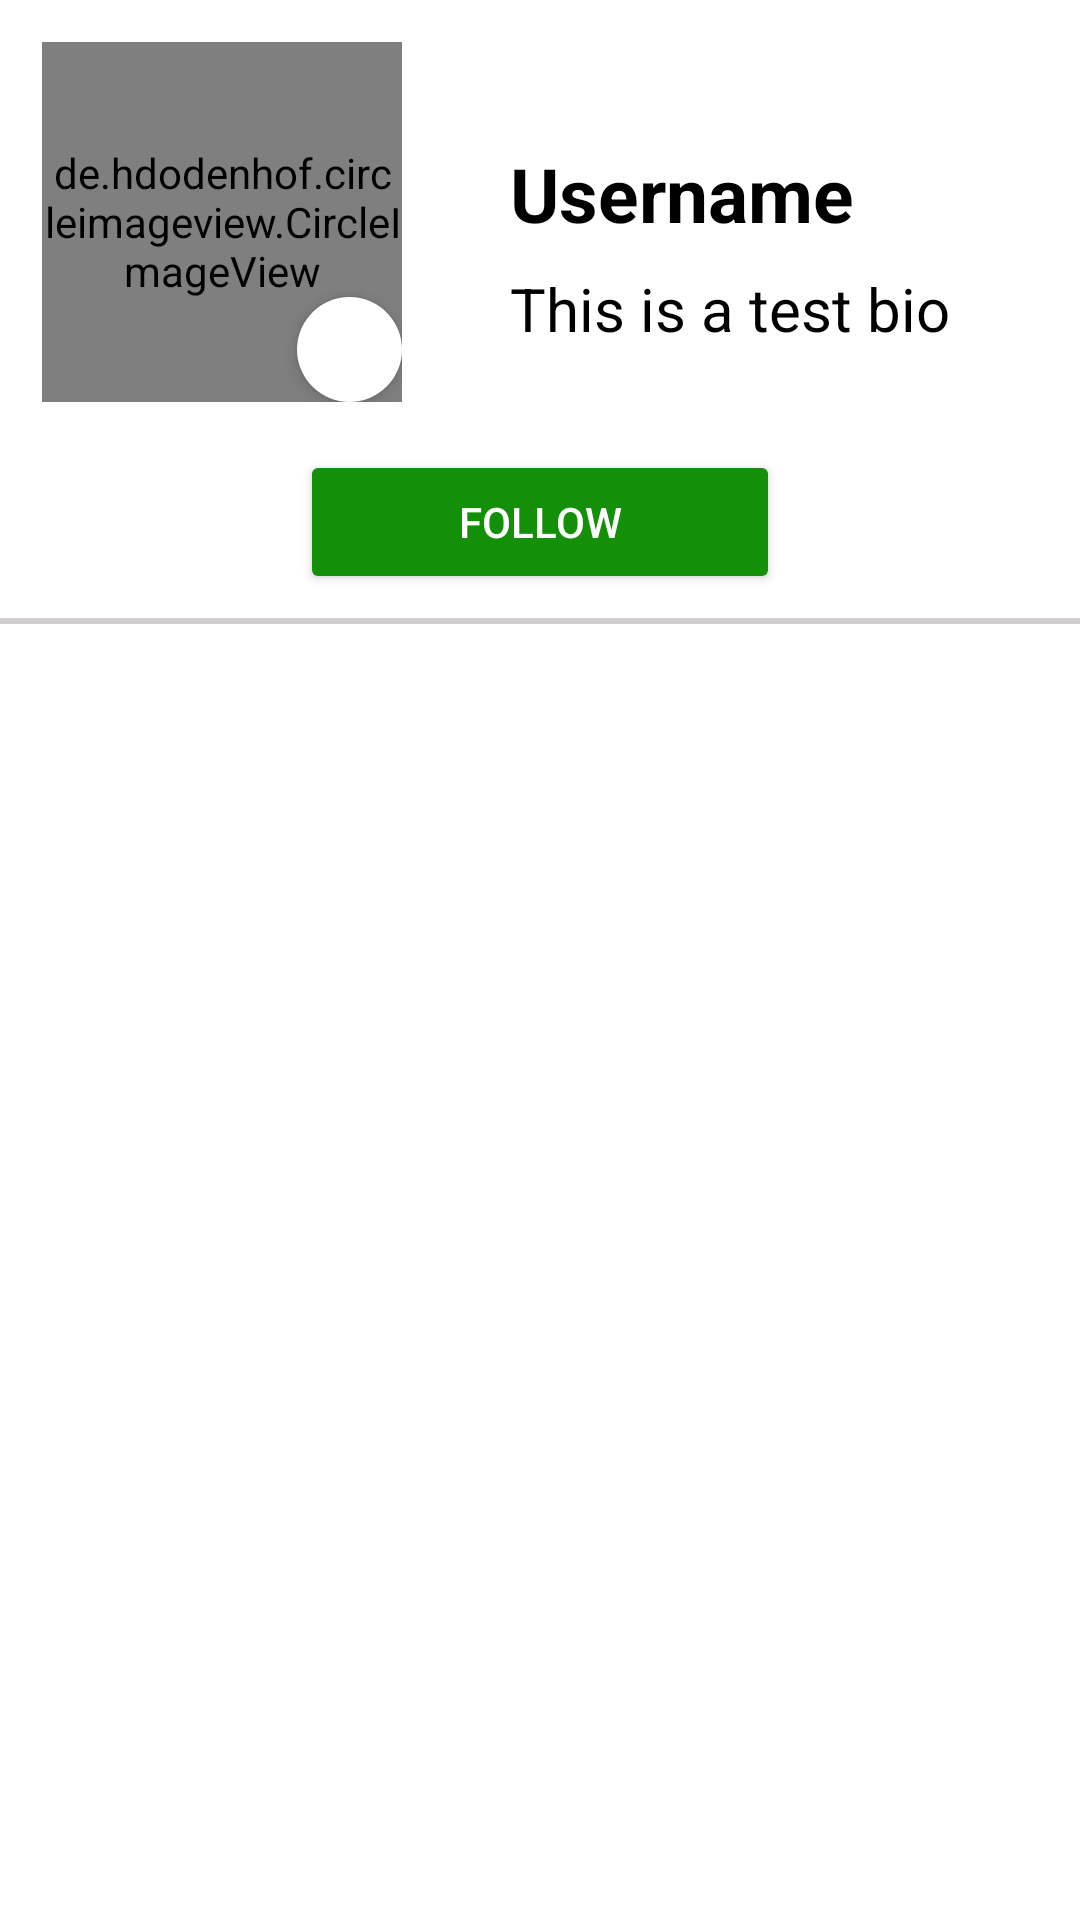

Layout XML and referenced resources for this Android screen:
<!-- AndroidManifest.xml: application theme Theme.Bookmark -->
<!-- res/layout/fragment_profile.xml -->
<?xml version="1.0" encoding="utf-8"?>
<RelativeLayout xmlns:android="http://schemas.android.com/apk/res/android"
    xmlns:tools="http://schemas.android.com/tools"
    android:layout_width="match_parent"
    android:layout_height="match_parent"
    xmlns:app="http://schemas.android.com/apk/res-auto"
    >

    
    <RelativeLayout
        android:id="@+id/profile_section"
        android:layout_width="match_parent"
        android:layout_height="wrap_content"
        android:layout_marginTop="14dp">

        
        <RelativeLayout
            android:layout_width="120dp"
            android:layout_height="120dp"
            android:layout_marginStart="14dp"
            android:id = "@+id/relativeLayout">

            <de.hdodenhof.circleimageview.CircleImageView
                android:id="@+id/profilePic"
                android:layout_width="match_parent"
                android:layout_height="match_parent"
                android:src="@drawable/girl"
                app:civ_border_color="#181717"
                app:civ_border_width="1dp" />

            <ImageButton
                android:id="@+id/edit_profileImage"
                android:layout_width="35dp"
                android:layout_height="35dp"
                android:layout_alignEnd="@id/profilePic"
                android:layout_alignBottom="@id/profilePic"
                android:src="@drawable/edit"
                android:background="@drawable/circle"
                android:elevation="3dp" />
        </RelativeLayout>

        
        <ImageView
            android:id="@+id/bookmarkBtn"
            android:layout_width="24dp"
            android:layout_height="20dp"
            android:layout_alignParentEnd="true"
            android:layout_marginTop="16dp"
            android:layout_marginEnd="16dp"
            android:visibility="gone"
            android:src="@drawable/bookmark" />

        
        <ImageButton
            android:id="@+id/logoutBtn"
            android:layout_width="40dp"
            android:layout_height="40dp"
            android:layout_below="@id/bookmarkBtn"
            android:layout_alignParentEnd="true"
            android:layout_marginTop="8dp"
            android:layout_marginEnd="16dp"
            android:background="@drawable/circle"
            android:src="@drawable/exit"
            android:padding="8dp"
            android:scaleType="fitCenter"
            android:contentDescription="Logout" />

        

        <RelativeLayout
            android:layout_width="wrap_content"
            android:layout_height="wrap_content"
            android:layout_centerVertical="true"
            android:layout_marginLeft="20dp"
            android:layout_toEndOf="@id/relativeLayout"
            >
        <TextView
            android:id="@+id/nameTV"
            android:layout_width="wrap_content"
            android:layout_height="wrap_content"
            android:layout_marginStart="16dp"
            android:layout_marginTop="16dp"
            android:maxLines="1"
            android:textSize="25dp"
            android:text="Username"
            android:textStyle="bold"
            android:textColor="@color/colorBlack" />

        <TextView
            android:id="@+id/bioTV"
            android:layout_width="wrap_content"
            android:layout_height="wrap_content"
            android:layout_below="@id/nameTV"
            android:layout_marginStart="16dp"
            android:layout_marginTop="8dp"
            android:maxLines="3"
            android:text="This is a test bio"
            android:textSize="20dp"
            android:textColor="@color/colorBlack" />
        </RelativeLayout>
    </RelativeLayout>

    <RelativeLayout
        android:id="@+id/combinedLayout"
        android:layout_width="match_parent"
        android:layout_height="wrap_content"
        android:layout_below="@id/profile_section"
        android:layout_marginTop="16dp">
        <LinearLayout
            android:id = "@+id/countLayout"
            android:visibility="gone"
            android:layout_width="match_parent"
            android:layout_height="wrap_content"
            android:orientation="horizontal">
            <LinearLayout
                android:layout_width="0dp"
                android:layout_weight="1"
                android:layout_height="wrap_content"
                android:orientation="vertical">

                <TextView
                    android:layout_width="match_parent"
                    android:layout_height="match_parent"
                    android:text="250"
                    android:textStyle="bold"
                    android:textAlignment="center"
                    android:textColor="@color/colorBlack"
                    android:id="@+id/followingCountTV"
                    android:layout_gravity="center_horizontal"/>
                <TextView
                    android:layout_width="match_parent"
                    android:layout_height="match_parent"
                    android:text="Following"
                    android:textStyle="bold"
                    android:textAlignment="center"
                    android:textColor="@color/colorBlack"
                    android:gravity="center_horizontal"/>
            </LinearLayout>
            <LinearLayout
                android:layout_width="0dp"
                android:layout_weight="1"
                android:layout_height="wrap_content"
                android:orientation="vertical">
                <TextView
                    android:layout_width="match_parent"
                    android:layout_height="match_parent"
                    android:text="25K"
                    android:textStyle="bold"
                    android:textAlignment="center"
                    android:id = "@+id/followersCountTV"
                    android:textColor="@color/colorBlack"
                    android:layout_gravity="center_horizontal"/>
                <TextView
                    android:layout_width="match_parent"
                    android:layout_height="match_parent"
                    android:text="Followers"
                    android:textStyle="bold"
                    android:textAlignment="center"
                    android:textColor="@color/colorBlack"
                    android:gravity="center_horizontal"/>
            </LinearLayout>
            <LinearLayout
                android:layout_width="0dp"
                android:layout_weight="1"
                android:layout_height="wrap_content"
                android:orientation="vertical">
                <TextView
                    android:layout_width="match_parent"
                    android:layout_height="match_parent"
                    android:text="30"
                    android:textStyle="bold"
                    android:id = "@+id/postCountTV"
                    android:textAlignment="center"
                    android:textColor="@color/colorBlack"
                    android:layout_gravity="center_horizontal"/>
                <TextView
                    android:layout_width="match_parent"
                    android:layout_height="match_parent"
                    android:text="Posts"
                    android:textStyle="bold"
                    android:textAlignment="center"
                    android:textColor="@color/colorBlack"
                    android:gravity="center_horizontal"/>
            </LinearLayout>

        </LinearLayout>

        <RelativeLayout
            android:id = "@+id/followLayout"
            android:layout_width="match_parent"
            android:layout_height="wrap_content">
            <Button
                android:layout_width="wrap_content"
                android:layout_height="wrap_content"
                android:backgroundTint="#139008"
                android:text="@string/follow"
                android:textColor="@color/colorPrimary"
                android:minWidth="160dp"
                android:id="@+id/followBtn"
                android:layout_centerHorizontal="true"
                />
        </RelativeLayout>
    </RelativeLayout>
    <View
        android:id="@+id/view"
        android:layout_width="match_parent"
        android:layout_height="2dp"
        android:layout_below="@id/combinedLayout"
        android:layout_marginTop="8dp"
        android:layout_marginBottom="8dp"
        android:background="#D0CECE" />
    <androidx.recyclerview.widget.RecyclerView
        android:id="@+id/recyclerView"
        android:layout_width="match_parent"
        android:layout_height="match_parent"
        android:layout_below="@id/view"/>
        
</RelativeLayout>
<!-- resources referenced by this layout -->
<resources>
  <color name="colorBlack">#000000</color>
  <color name="colorPrimary">#FFF</color>
  <!-- drawable bookmark (drawable) -->
  <vector xmlns:android="http://schemas.android.com/apk/res/android"
      android:width="800dp"
      android:height="800dp"
      android:viewportWidth="24"
      android:viewportHeight="24">
    <path
        android:pathData="M6,7.2V16.685C6,18.046 6,18.727 6.204,19.143C6.582,19.915 7.412,20.359 8.264,20.245C8.723,20.184 9.29,19.807 10.422,19.052L10.425,19.05C10.874,18.751 11.098,18.601 11.333,18.518C11.764,18.366 12.235,18.366 12.666,18.518C12.901,18.601 13.127,18.751 13.577,19.052C14.71,19.807 15.277,20.184 15.736,20.245C16.588,20.359 17.418,19.915 17.796,19.143C18,18.727 18,18.046 18,16.685V7.197C18,6.079 18,5.519 17.782,5.092C17.59,4.715 17.284,4.41 16.907,4.218C16.48,4 15.92,4 14.8,4H9.2C8.08,4 7.52,4 7.092,4.218C6.715,4.41 6.41,4.715 6.218,5.092C6,5.52 6,6.08 6,7.2Z"
        android:strokeLineJoin="round"
        android:strokeWidth="2"
        android:fillColor="#00000000"
        android:strokeColor="#000000"
        android:strokeLineCap="round"/>
  </vector>
  <!-- drawable circle (drawable) -->
  <?xml version="1.0" encoding="utf-8"?>
  <shape xmlns:android="http://schemas.android.com/apk/res/android"
      android:shape="oval">
      <size android:width="32dp"
          android:height="32dp"/>
      <solid android:color="@android:color/white"/>
  
  </shape>
  <!-- drawable girl: vector/xml drawable (drawable, 3597 chars, omitted) -->
  <string name="follow">Follow</string>
  <style name="Theme.Bookmark" parent="Base.Theme.Bookmark" />
  <style name="Base.Theme.Bookmark" parent="Theme.MaterialComponents.DayNight.NoActionBar">
          <item name="colorPrimary">@color/colorPrimary</item>
          <item name="colorPrimaryDark">@color/colorPrimaryDark</item>
          <item name="colorAccent">@color/colorAccent</item>
          <item name="android:statusBarColor">@color/colorPrimaryDark</item>
          
          
      </style>
  <color name="colorPrimaryDark">#FFF</color>
  <color name="colorAccent">#81B370</color>
</resources>
